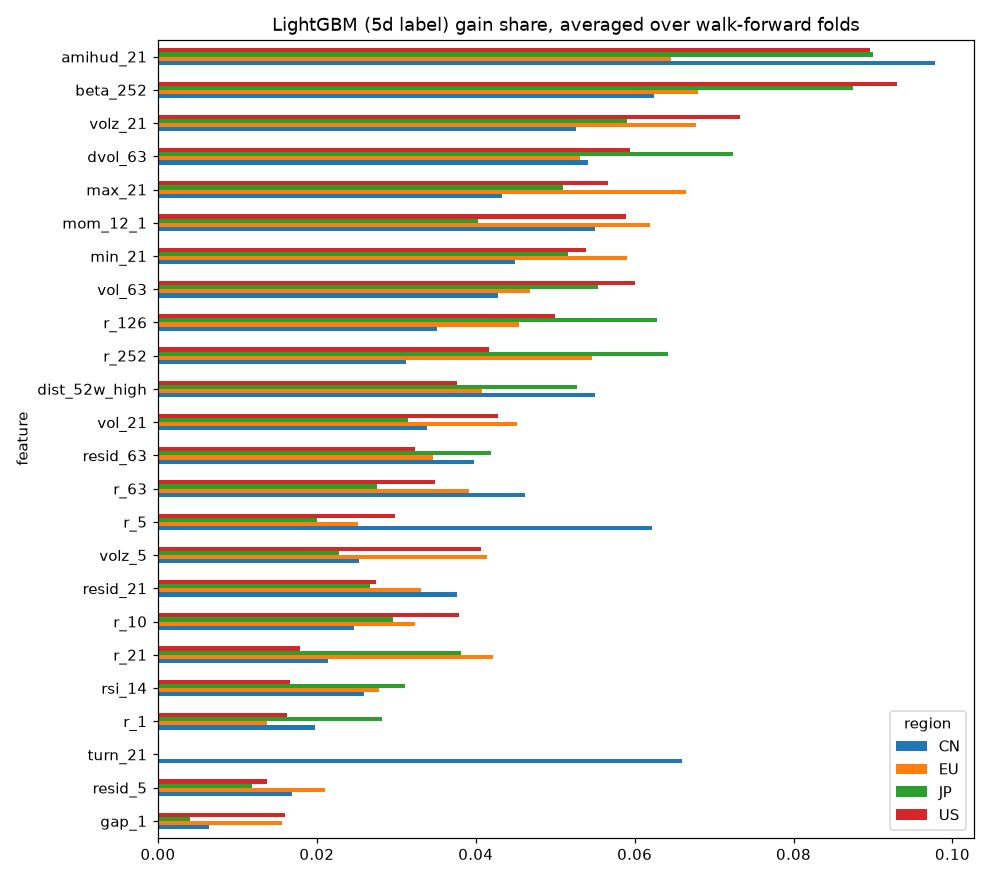

The table this chart was drawn from, first rows:
region, horizon, feature, gain_share
US, 5, r_1, 0.01619
US, 5, r_5, 0.02977
US, 5, r_10, 0.03789
US, 5, r_21, 0.01793
US, 5, r_63, 0.03487
US, 5, r_126, 0.05002
US, 5, r_252, 0.04171
US, 5, mom_12_1, 0.05895
US, 5, resid_5, 0.01374
US, 5, resid_21, 0.02741
US, 5, resid_63, 0.03232
US, 5, beta_252, 0.09299
US, 5, vol_21, 0.04278
US, 5, vol_63, 0.06
US, 5, dvol_63, 0.05939
US, 5, max_21, 0.05661
US, 5, min_21, 0.05382
US, 5, amihud_21, 0.08958
US, 5, volz_21, 0.07322
US, 5, volz_5, 0.04061
US, 5, turn_21, 0
US, 5, dist_52w_high, 0.03761
US, 5, rsi_14, 0.01656
US, 5, gap_1, 0.01603
US, 21, r_1, 0
US, 21, r_5, 0.001289
US, 21, r_10, 0.006198
US, 21, r_21, 0.01608
US, 21, r_63, 0.02901
US, 21, r_126, 0.07971
US, 21, r_252, 0.06131
US, 21, mom_12_1, 0.07121
US, 21, resid_5, 0.000922
US, 21, resid_21, 0.02134
US, 21, resid_63, 0.0276
US, 21, beta_252, 0.1336
US, 21, vol_21, 0.03228
US, 21, vol_63, 0.07885
US, 21, dvol_63, 0.07649
US, 21, max_21, 0.03611
US, 21, min_21, 0.04696
US, 21, amihud_21, 0.1453
US, 21, volz_21, 0.06381
US, 21, volz_5, 0.01409
US, 21, turn_21, 0
US, 21, dist_52w_high, 0.04756
US, 21, rsi_14, 0.009457
US, 21, gap_1, 0.0008357
EU, 5, r_1, 0.01371
EU, 5, r_5, 0.02512
EU, 5, r_10, 0.03234
EU, 5, r_21, 0.0422
EU, 5, r_63, 0.03916
EU, 5, r_126, 0.04539
EU, 5, r_252, 0.05463
EU, 5, mom_12_1, 0.062
EU, 5, resid_5, 0.02107
EU, 5, resid_21, 0.03311
EU, 5, resid_63, 0.03463
EU, 5, beta_252, 0.068
... 132 more rows
